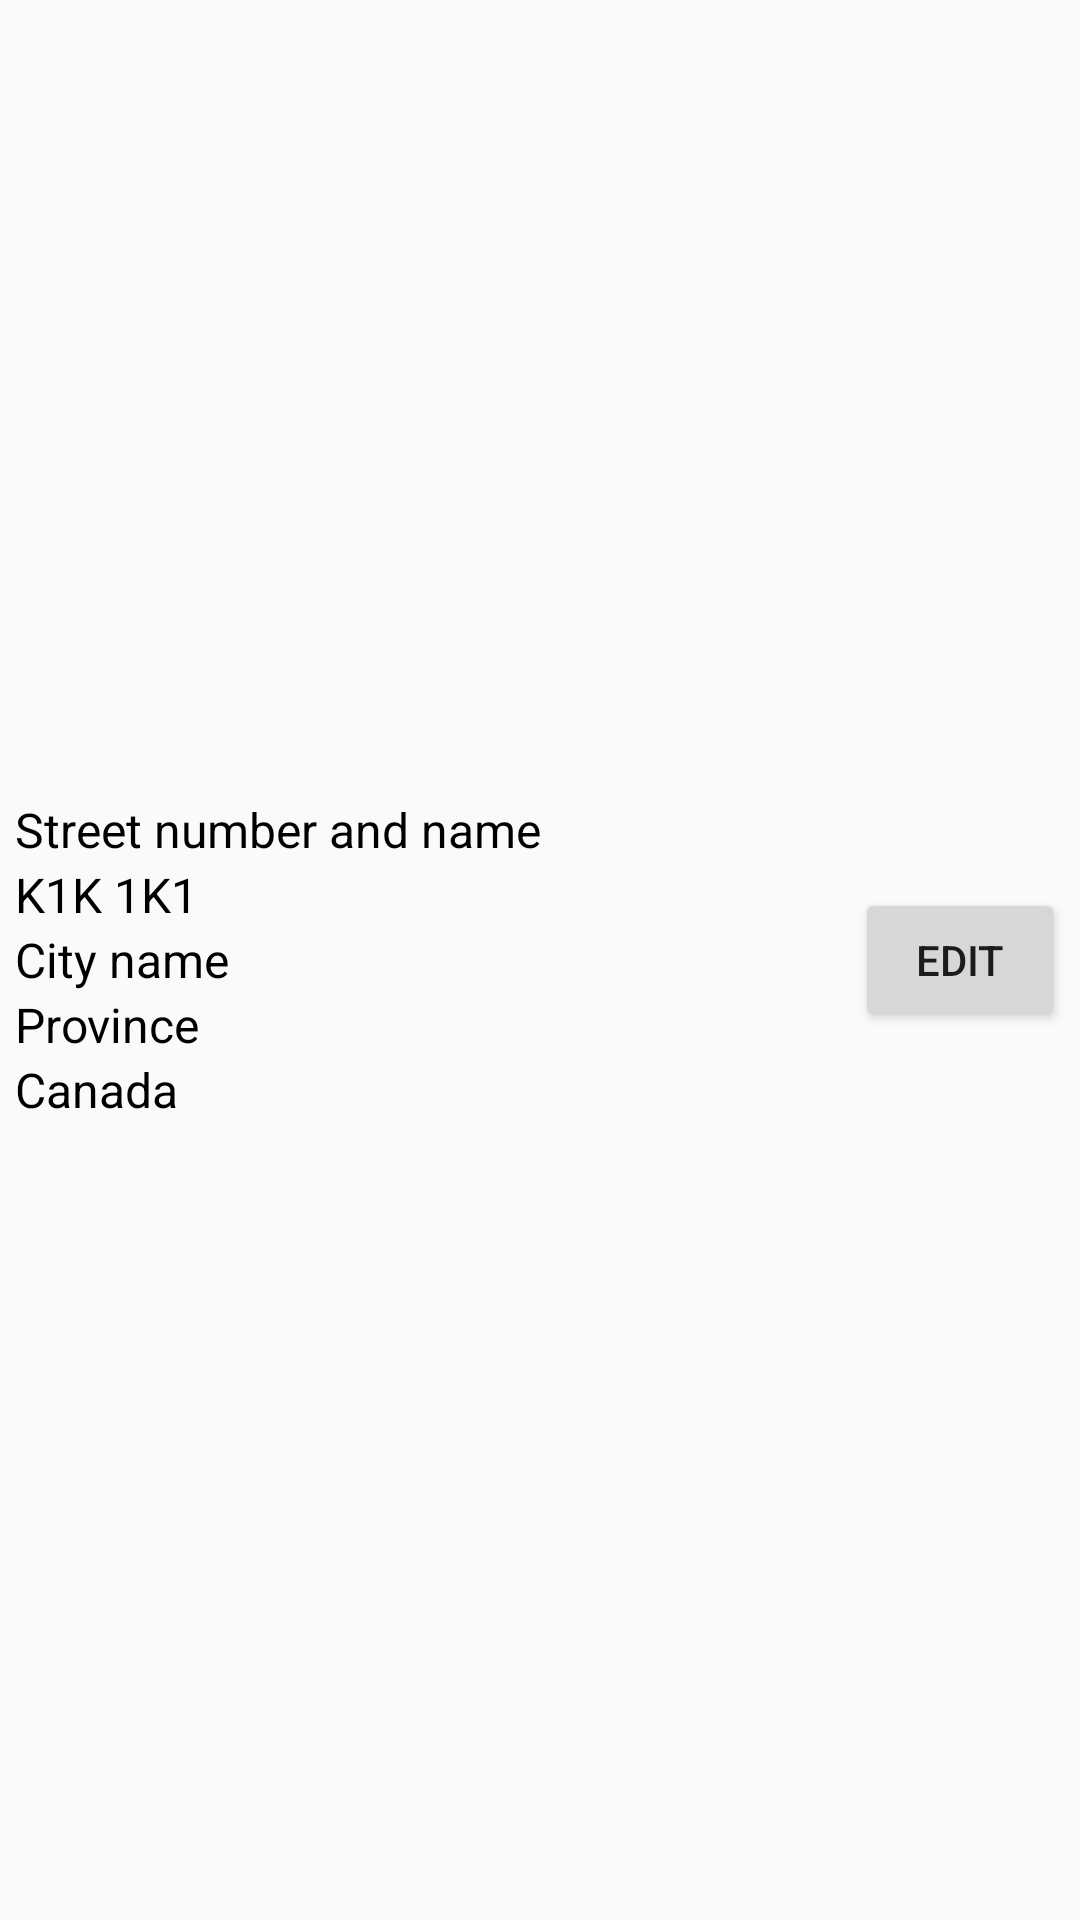

Here is an Android app screen rendered from its layout file. Give the layout XML and the strings, colors and styles it references.
<!-- AndroidManifest.xml: application theme AppTheme -->
<!-- res/layout/custom_layout_address_listview.xml -->
<?xml version="1.0" encoding="utf-8"?>
<LinearLayout xmlns:android="http://schemas.android.com/apk/res/android"
    android:id="@+id/custom_layout_address_listview"
    android:orientation="horizontal"
    android:layout_width="match_parent"
    android:layout_height="match_parent"
    android:layout_margin="5dp"
    android:padding="5dp">

    <LinearLayout
        android:layout_width="0dp"
        android:layout_height="match_parent"
        android:orientation="vertical"
        android:layout_weight="2"
        android:gravity="center">

        <TextView
            android:layout_width="wrap_content"
            android:layout_height="wrap_content"
            android:id="@+id/addressStreet"
            android:text="Street number and name"
            android:textColor="@color/black"
            android:textSize="@dimen/text_normal"
            android:layout_gravity="left" />

        <TextView
            android:layout_width="wrap_content"
            android:layout_height="wrap_content"
            android:id="@+id/addressPostal"
            android:text="K1K 1K1"
            android:textColor="@color/black"
            android:textSize="@dimen/text_normal"
            android:layout_gravity="left"/>
        <TextView
            android:layout_width="wrap_content"
            android:layout_height="wrap_content"
            android:id="@+id/addressCity"
            android:text="City name"
            android:textColor="@color/black"
            android:textSize="@dimen/text_normal"
            android:layout_gravity="left"/>
        <TextView
            android:layout_width="wrap_content"
            android:layout_height="wrap_content"
            android:id="@+id/addressProvince"
            android:text="Province"
            android:textColor="@color/black"
            android:textSize="@dimen/text_normal"
            android:layout_gravity="left"/>
        <TextView
            android:layout_width="wrap_content"
            android:layout_height="wrap_content"
            android:id="@+id/addressCountry"
            android:text="Canada"
            android:textColor="@color/black"
            android:textSize="@dimen/text_normal"
            android:layout_gravity="left"/>


    </LinearLayout>

    <LinearLayout
        android:layout_width="0dp"
        android:layout_height="match_parent"
        android:layout_weight="0.5">
        <Button
            android:id="@+id/buttonEditAddress"
            android:layout_width="wrap_content"
            android:layout_height="wrap_content"
            android:text="Edit"
            android:layout_gravity="center" />

    </LinearLayout>


</LinearLayout>
<!-- resources referenced by this layout -->
<resources>
  <color name="black">#000000</color>
  <dimen name="text_normal">16sp</dimen>
  <style name="AppTheme" parent="Theme.AppCompat.Light.DarkActionBar">
          
          <item name="colorPrimary">@color/colorPrimary</item>
          <item name="colorPrimaryDark">@color/colorPrimaryDark</item>
          <item name="colorAccent">@color/colorAccent</item>
          <item name="android:statusBarColor">@color/black</item>
      </style>
  <color name="colorPrimary">#3F51B5</color>
  <color name="colorPrimaryDark">#303F9F</color>
  <color name="colorAccent">#03A9F4</color>
</resources>
